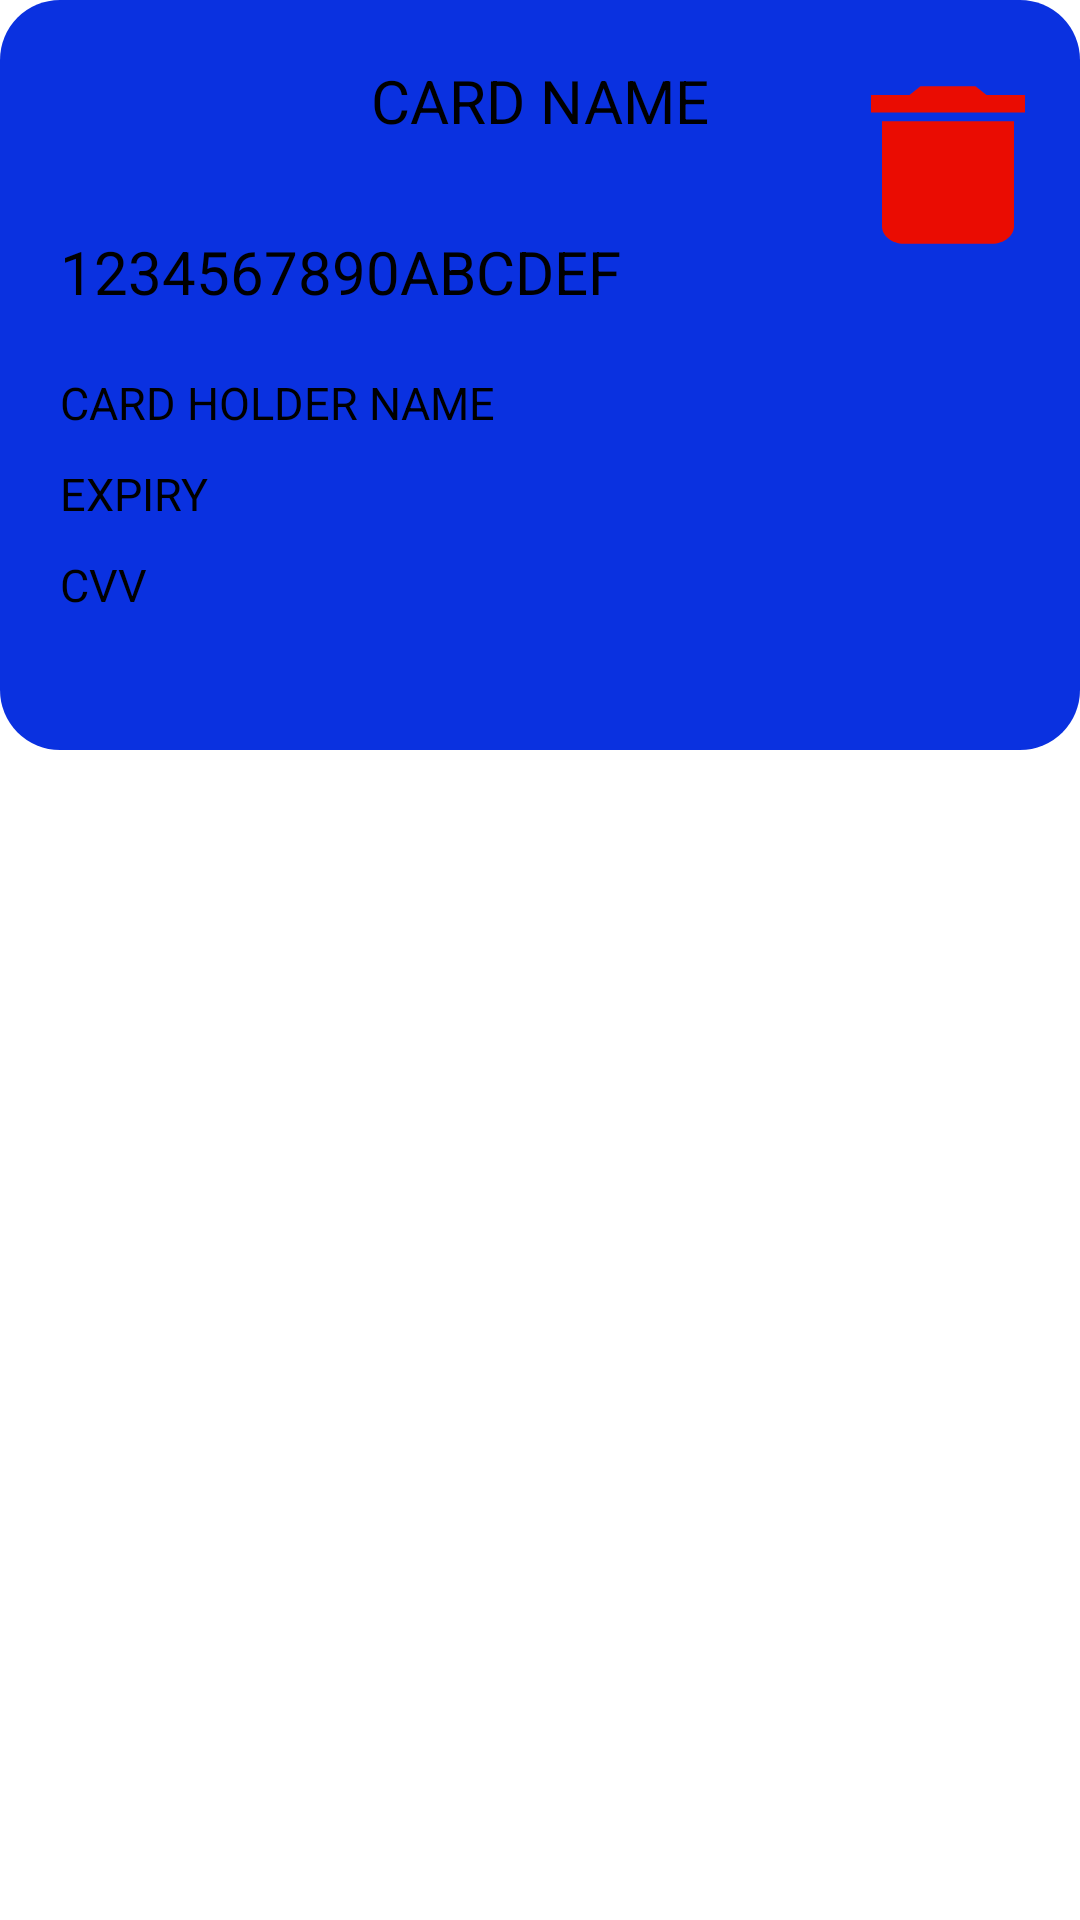

This screen was rendered from an Android layout file. Write that file and the resources it references.
<!-- AndroidManifest.xml: application theme Theme.DigitalCardHolder -->
<!-- res/layout/cards_view.xml -->
<?xml version="1.0" encoding="utf-8"?>
<RelativeLayout
    xmlns:android="http://schemas.android.com/apk/res/android" android:layout_width="match_parent"
    android:layout_height="wrap_content"
    android:layout_marginBottom="20dp"
    >
    <ImageView
        android:layout_width="match_parent"
        android:layout_height="250dp"
        android:src="@drawable/card_shape_1"
        android:id="@+id/id_image_view_card"
        />
    <TextView
        android:layout_width="wrap_content"
        android:layout_height="wrap_content"
        android:text="CARD NAME"
        android:textSize="20sp"
        android:layout_margin="20sp"
        android:id="@+id/id_card_name"
        android:layout_centerHorizontal="true"
        android:textColor="@color/black"
        />
    <TextView
        android:layout_width="match_parent"
        android:layout_height="wrap_content"
        android:text="1234567890ABCDEF"
        android:textSize="20sp"
        android:textColor="@color/black"
        android:layout_marginLeft="20dp"
        android:layout_marginTop="10dp"
        android:layout_below="@id/id_card_name"
        android:id="@+id/id_card_number"
        android:layout_marginStart="20dp" />
    <TextView
        android:layout_width="match_parent"
        android:layout_height="wrap_content"
        android:textSize="15sp"
        android:text="CARD HOLDER NAME"
        android:textColor="@color/black"
        android:layout_below="@id/id_card_number"
        android:layout_marginTop="20dp"
        android:layout_marginLeft="20dp"
        android:id="@+id/id_card_holder_name"
        />
    <TextView
        android:layout_width="match_parent"
        android:layout_height="wrap_content"
        android:text="EXPIRY"
        android:textColor="@color/black"
        android:textSize="15sp"
        android:layout_below="@id/id_card_holder_name"
        android:layout_marginTop="10dp"
        android:layout_marginLeft="20dp"
        android:id="@+id/id_expiry_date"
        />
    <TextView
        android:layout_width="match_parent"
        android:layout_height="wrap_content"
        android:text="CVV"
        android:layout_below="@id/id_expiry_date"
        android:layout_marginTop="10dp"
        android:layout_marginLeft="20dp"
        android:textSize="15sp"
        android:textColor="@color/black"
        android:id="@+id/id_card_cvv"
        />
    <Button
        android:layout_width="wrap_content"
        android:layout_height="70dp"
        android:id="@+id/id_delete_btn"
        android:layout_alignParentRight="true"
        android:layout_marginTop="20dp"
        android:background="@drawable/ic_baseline_delete_24"
        />

</RelativeLayout>
<!-- resources referenced by this layout -->
<resources>
  <!-- drawable card_shape_1 (drawable) -->
  <?xml version="1.0" encoding="utf-8"?>
  <shape
      xmlns:android="http://schemas.android.com/apk/res/android">
  
      <gradient
          android:startColor="#0A31E0"
          android:endColor="#0A31E0"
          />
      <corners
          android:bottomRightRadius="20dp"
          android:bottomLeftRadius="20dp"
          android:topLeftRadius="20dp"
          android:topRightRadius="20dp"
          />
  </shape>
  <!-- drawable ic_baseline_delete_24 (drawable) -->
  <vector android:height="24dp" android:tint="#EA0C02"
      android:viewportHeight="24" android:viewportWidth="24"
      android:width="24dp" xmlns:android="http://schemas.android.com/apk/res/android">
      <path android:fillColor="@android:color/white" android:pathData="M6,19c0,1.1 0.9,2 2,2h8c1.1,0 2,-0.9 2,-2V7H6v12zM19,4h-3.5l-1,-1h-5l-1,1H5v2h14V4z"/>
  </vector>
  <style name="Theme.DigitalCardHolder" parent="Theme.MaterialComponents.DayNight.DarkActionBar">
          
          <item name="colorPrimary">@color/purple_500</item>
          <item name="colorPrimaryVariant">@color/purple_700</item>
          <item name="colorOnPrimary">@color/white</item>
          
          <item name="colorSecondary">@color/teal_200</item>
          <item name="colorSecondaryVariant">@color/teal_700</item>
          <item name="colorOnSecondary">@color/black</item>
          
          <item name="android:statusBarColor" tools:targetApi="l">?attr/colorPrimaryVariant</item>
          
      </style>
  <!-- not gathered from this repository: default colours our renderer supplied (Android Studio template values) -->
  <color name="purple_500">#FF6200EE</color>
  <color name="purple_700">#FF3700B3</color>
  <color name="teal_200">#FF03DAC5</color>
  <color name="teal_700">#FF018786</color>
  <color name="black">#FF000000</color>
  <color name="white">#FFFFFFFF</color>
</resources>
